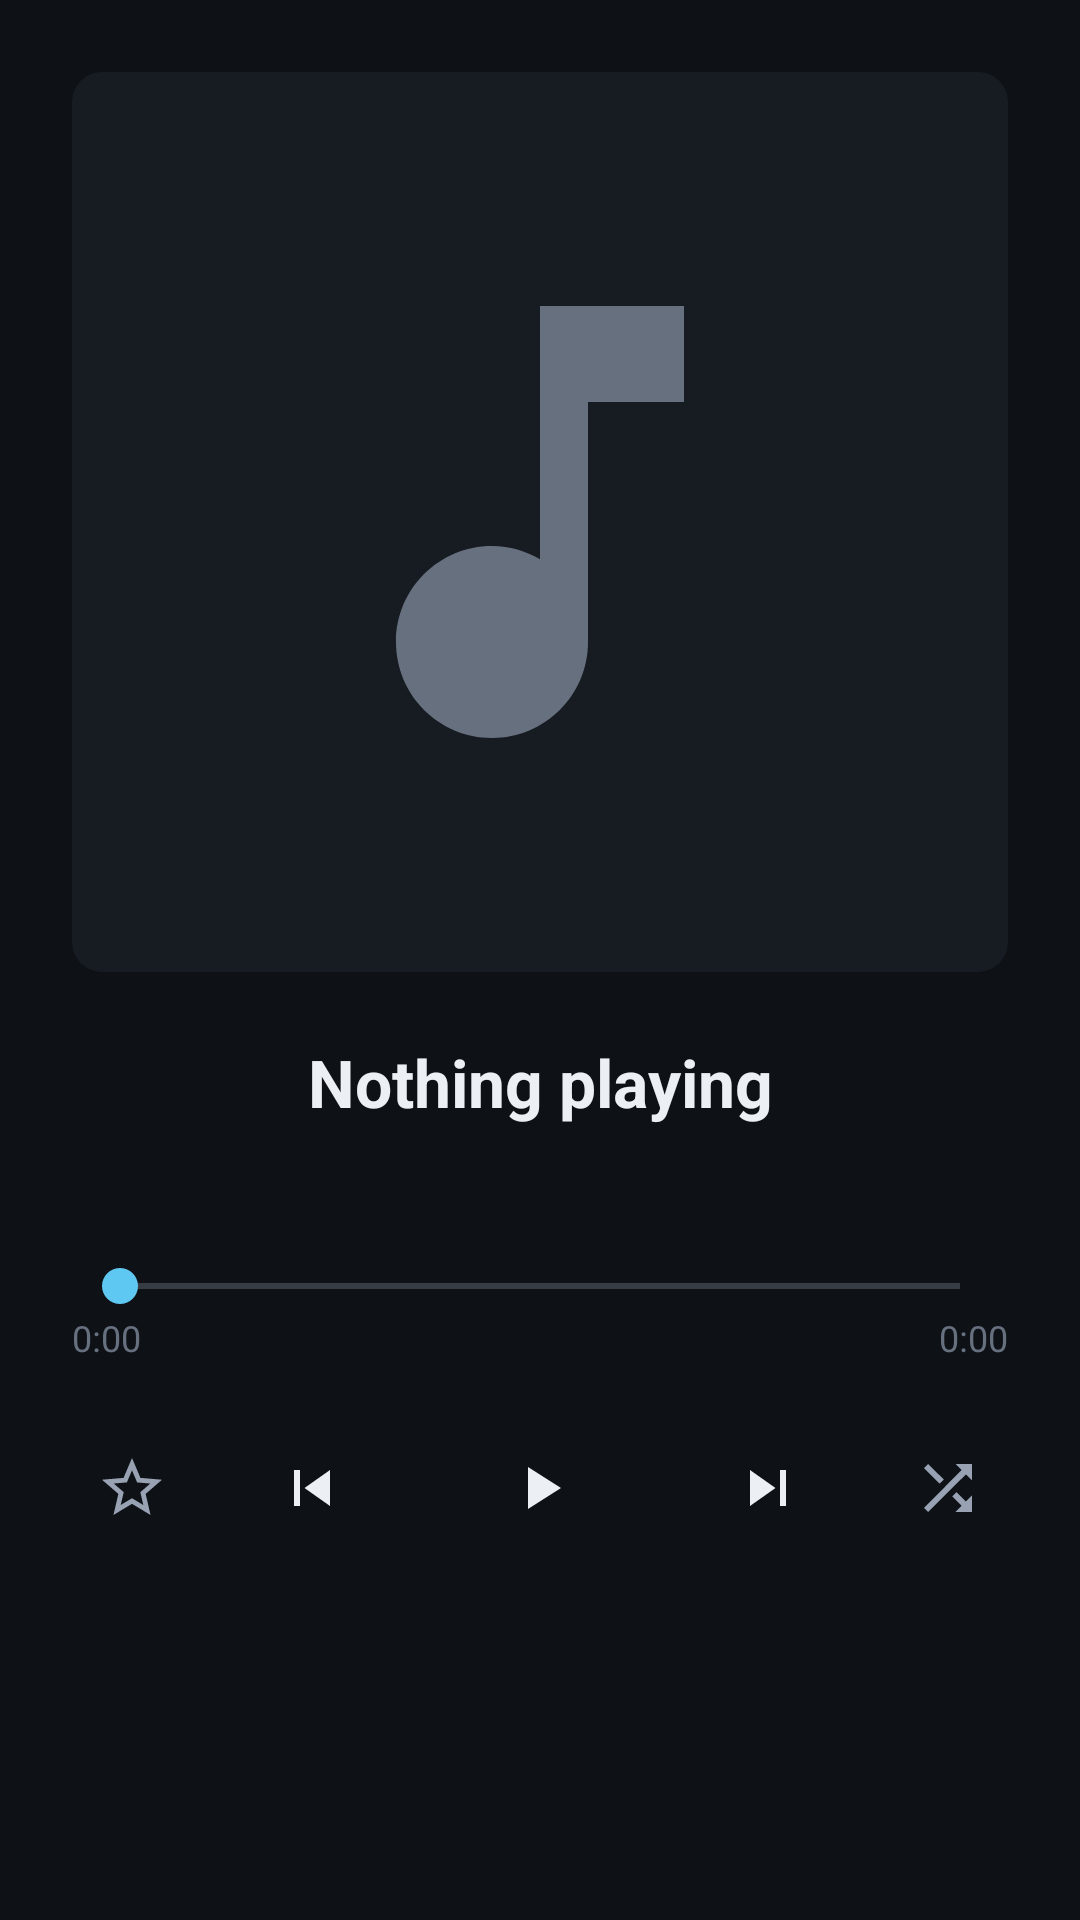

The Android layout XML behind this screen, and the referenced resources:
<!-- AndroidManifest.xml: application theme Theme.TermuxMpvControls -->
<!-- res/layout/view_now_playing.xml -->
<?xml version="1.0" encoding="utf-8"?>
<ScrollView xmlns:android="http://schemas.android.com/apk/res/android"
    android:layout_width="match_parent"
    android:layout_height="match_parent"
    android:fillViewport="true">

    <LinearLayout
        android:layout_width="match_parent"
        android:layout_height="wrap_content"
        android:gravity="center_horizontal"
        android:orientation="vertical"
        android:padding="24dp">

        <ImageView
            android:id="@+id/heroArtwork"
            android:layout_width="match_parent"
            android:layout_height="300dp"
            android:background="@drawable/bg_artwork"
            android:contentDescription="@string/artwork_description"
            android:padding="60dp"
            android:scaleType="centerCrop"
            android:src="@drawable/ic_album_placeholder" />

        <TextView
            android:id="@+id/heroTitle"
            android:layout_width="match_parent"
            android:layout_height="wrap_content"
            android:layout_marginTop="22dp"
            android:ellipsize="end"
            android:gravity="center"
            android:maxLines="3"
            android:text="@string/nothing_playing"
            android:textColor="@color/text_primary"
            android:textSize="22sp"
            android:textStyle="bold" />

        <TextView
            android:id="@+id/heroArtist"
            android:layout_width="match_parent"
            android:layout_height="wrap_content"
            android:layout_marginTop="6dp"
            android:ellipsize="end"
            android:gravity="center"
            android:singleLine="true"
            android:textColor="@color/text_secondary"
            android:textSize="15sp" />

        <SeekBar
            android:id="@+id/seekBar"
            android:layout_width="match_parent"
            android:layout_height="wrap_content"
            android:layout_marginTop="18dp" />

        <LinearLayout
            android:layout_width="match_parent"
            android:layout_height="wrap_content"
            android:orientation="horizontal">

            <TextView
                android:id="@+id/positionLabel"
                android:layout_width="0dp"
                android:layout_height="wrap_content"
                android:layout_weight="1"
                android:text="@string/zero_time"
                android:textColor="@color/text_tertiary"
                android:textSize="12sp" />

            <TextView
                android:id="@+id/durationLabel"
                android:layout_width="0dp"
                android:layout_height="wrap_content"
                android:layout_weight="1"
                android:gravity="end"
                android:text="@string/zero_time"
                android:textColor="@color/text_tertiary"
                android:textSize="12sp" />
        </LinearLayout>

        <LinearLayout
            android:layout_width="wrap_content"
            android:layout_height="wrap_content"
            android:layout_marginTop="14dp"
            android:gravity="center"
            android:orientation="horizontal">

            <ImageButton android:id="@+id/heroFavorite"
                style="@style/Widget.Material3.Button.IconButton"
                android:layout_width="52dp" android:layout_height="48dp"
                android:contentDescription="@string/favorite"
                android:src="@drawable/ic_star" />

            <ImageButton android:id="@+id/heroPrevious"
                style="@style/Widget.Material3.Button.IconButton"
                android:layout_width="56dp" android:layout_height="48dp"
                android:layout_marginStart="6dp"
                android:contentDescription="@string/previous"
                android:src="@drawable/ic_previous" />

            <ImageButton android:id="@+id/heroPlayPause"
                style="@style/Widget.Material3.Button.IconButton.Filled"
                android:layout_width="76dp" android:layout_height="56dp"
                android:layout_marginStart="10dp" android:layout_marginEnd="10dp"
                android:contentDescription="@string/play_pause"
                android:src="@drawable/ic_play" />

            <ImageButton android:id="@+id/heroNext"
                style="@style/Widget.Material3.Button.IconButton"
                android:layout_width="56dp" android:layout_height="48dp"
                android:layout_marginEnd="6dp"
                android:contentDescription="@string/next"
                android:src="@drawable/ic_next" />

            <ImageButton android:id="@+id/heroShuffle"
                style="@style/Widget.Material3.Button.IconButton"
                android:layout_width="52dp" android:layout_height="48dp"
                android:contentDescription="@string/shuffle"
                android:src="@drawable/ic_shuffle" />
        </LinearLayout>
    </LinearLayout>
</ScrollView>
<!-- resources referenced by this layout -->
<resources>
  <color name="text_primary">#ECEFF4</color>
  <color name="text_secondary">#98A2B3</color>
  <color name="text_tertiary">#67707F</color>
  <!-- drawable bg_artwork (drawable) -->
  <?xml version="1.0" encoding="utf-8"?>
  <shape xmlns:android="http://schemas.android.com/apk/res/android" android:shape="rectangle">
      <solid android:color="@color/surface_raised" />
      <corners android:radius="10dp" />
  </shape>
  <!-- drawable ic_album_placeholder (drawable) -->
  <vector xmlns:android="http://schemas.android.com/apk/res/android"
      android:width="96dp"
      android:height="96dp"
      android:viewportWidth="24"
      android:viewportHeight="24"
      android:tint="@color/text_tertiary">
      <path
          android:fillColor="#FFFFFF"
          android:pathData="M12,3v10.55c-0.59,-0.34 -1.27,-0.55 -2,-0.55 -2.21,0 -4,1.79 -4,4s1.79,4 4,4 4,-1.79 4,-4V7h4V3h-6z" />
  </vector>
  <!-- drawable ic_next (drawable) -->
  <vector xmlns:android="http://schemas.android.com/apk/res/android"
      android:width="24dp"
      android:height="24dp"
      android:viewportWidth="24"
      android:viewportHeight="24"
      android:tint="@color/text_primary">
      <path android:fillColor="#FFFFFF" android:pathData="M6,18l8.5,-6L6,6v12zM16,6v12h2V6h-2z" />
  </vector>
  <!-- drawable ic_play (drawable) -->
  <vector xmlns:android="http://schemas.android.com/apk/res/android"
      android:width="24dp"
      android:height="24dp"
      android:viewportWidth="24"
      android:viewportHeight="24"
      android:tint="@color/text_primary">
      <path android:fillColor="#FFFFFF" android:pathData="M8,5v14l11,-7z" />
  </vector>
  <!-- drawable ic_previous (drawable) -->
  <vector xmlns:android="http://schemas.android.com/apk/res/android"
      android:width="24dp"
      android:height="24dp"
      android:viewportWidth="24"
      android:viewportHeight="24"
      android:tint="@color/text_primary">
      <path android:fillColor="#FFFFFF" android:pathData="M6,6h2v12H6zm3.5,6l8.5,6V6z" />
  </vector>
  <!-- drawable ic_shuffle (drawable) -->
  <vector xmlns:android="http://schemas.android.com/apk/res/android"
      android:width="24dp" android:height="24dp"
      android:viewportWidth="24" android:viewportHeight="24"
      android:tint="@color/text_secondary">
      <path android:fillColor="#FFFFFF" android:pathData="M10.59,9.17L5.41,4 4,5.41l5.17,5.17 1.42,-1.41zM14.5,4l2.04,2.04L4,18.59 5.41,20 17.96,7.46 20,9.5V4h-5.5zm0.33,9.41l-1.41,1.41 3.13,3.13L14.5,20H20v-5.5l-2.04,2.04 -3.13,-3.13z" />
  </vector>
  <!-- drawable ic_star (drawable) -->
  <vector xmlns:android="http://schemas.android.com/apk/res/android"
      android:width="24dp" android:height="24dp"
      android:viewportWidth="24" android:viewportHeight="24"
      android:tint="@color/text_secondary">
      <path android:fillColor="#FFFFFF" android:pathData="M22,9.24l-7.19,-0.62L12,2 9.19,8.63 2,9.24l5.46,4.73L5.82,21 12,17.27 18.18,21l-1.63,-7.03L22,9.24zM12,15.4l-3.76,2.27 1,-4.28 -3.32,-2.88 4.38,-0.38L12,6.1l1.71,4.04 4.38,0.38 -3.32,2.88 1,4.28L12,15.4z" />
  </vector>
  <string name="artwork_description">Album artwork</string>
  <string name="favorite">Favorite</string>
  <string name="next">Next track</string>
  <string name="nothing_playing">Nothing playing</string>
  <string name="play_pause">Play or pause</string>
  <string name="previous">Previous track</string>
  <string name="shuffle">Shuffle playlist</string>
  <string name="zero_time">0:00</string>
  <color name="surface_raised">#171B22</color>
  <color name="accent">#5EC8F2</color>
  <color name="surface">#0E1116</color>
</resources>
